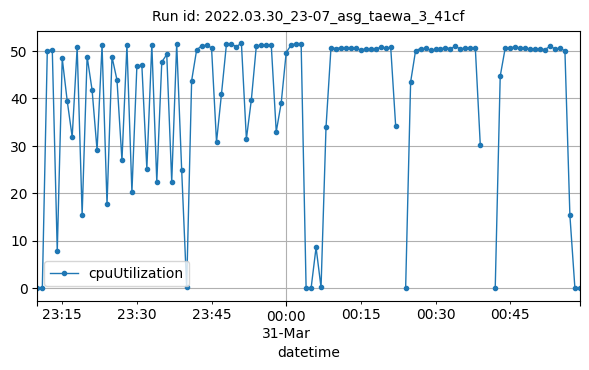

Source data for this figure (header and first rows):
datetime, cpuUtilization
2022-03-30T23:10:00Z, 0.1333
2022-03-30T23:11:00Z, 0.1166
2022-03-30T23:12:00Z, 50.01
2022-03-30T23:13:00Z, 50.25
2022-03-30T23:14:00Z, 7.784
2022-03-30T23:15:00Z, 48.4
2022-03-30T23:16:00Z, 39.48
2022-03-30T23:17:00Z, 31.88
2022-03-30T23:18:00Z, 50.79
2022-03-30T23:19:00Z, 15.47
2022-03-30T23:20:00Z, 48.81
2022-03-30T23:21:00Z, 41.75
2022-03-30T23:22:00Z, 29.06
2022-03-30T23:23:00Z, 51.16
2022-03-30T23:24:00Z, 17.65
2022-03-30T23:25:00Z, 48.75
2022-03-30T23:26:00Z, 43.87
2022-03-30T23:27:00Z, 26.94
2022-03-30T23:28:00Z, 51.24
2022-03-30T23:29:00Z, 20.2
2022-03-30T23:30:00Z, 46.86
2022-03-30T23:31:00Z, 46.95
2022-03-30T23:32:00Z, 25.15
2022-03-30T23:33:00Z, 51.32
2022-03-30T23:34:00Z, 22.42
2022-03-30T23:35:00Z, 47.66
2022-03-30T23:36:00Z, 49.25
2022-03-30T23:37:00Z, 22.42
2022-03-30T23:38:00Z, 51.54
2022-03-30T23:39:00Z, 24.86
2022-03-30T23:40:00Z, 0.1746
2022-03-30T23:41:00Z, 43.73
2022-03-30T23:42:00Z, 50.19
2022-03-30T23:43:00Z, 51.09
2022-03-30T23:44:00Z, 51.19
2022-03-30T23:45:00Z, 50.65
2022-03-30T23:46:00Z, 30.8
2022-03-30T23:47:00Z, 40.98
2022-03-30T23:48:00Z, 51.47
2022-03-30T23:49:00Z, 51.38
2022-03-30T23:50:00Z, 50.92
2022-03-30T23:51:00Z, 51.61
2022-03-30T23:52:00Z, 31.43
2022-03-30T23:53:00Z, 39.72
2022-03-30T23:54:00Z, 51.07
2022-03-30T23:55:00Z, 51.19
2022-03-30T23:56:00Z, 51.32
2022-03-30T23:57:00Z, 51.19
2022-03-30T23:58:00Z, 32.97
2022-03-30T23:59:00Z, 39.07
2022-03-31T00:00:00Z, 49.65
2022-03-31T00:01:00Z, 51.26
2022-03-31T00:02:00Z, 51.53
2022-03-31T00:03:00Z, 51.55
2022-03-31T00:04:00Z, 0
2022-03-31T00:05:00Z, 0.001427
2022-03-31T00:06:00Z, 8.608
2022-03-31T00:07:00Z, 0.1667
2022-03-31T00:08:00Z, 33.92
2022-03-31T00:09:00Z, 50.7
... 47 more rows
